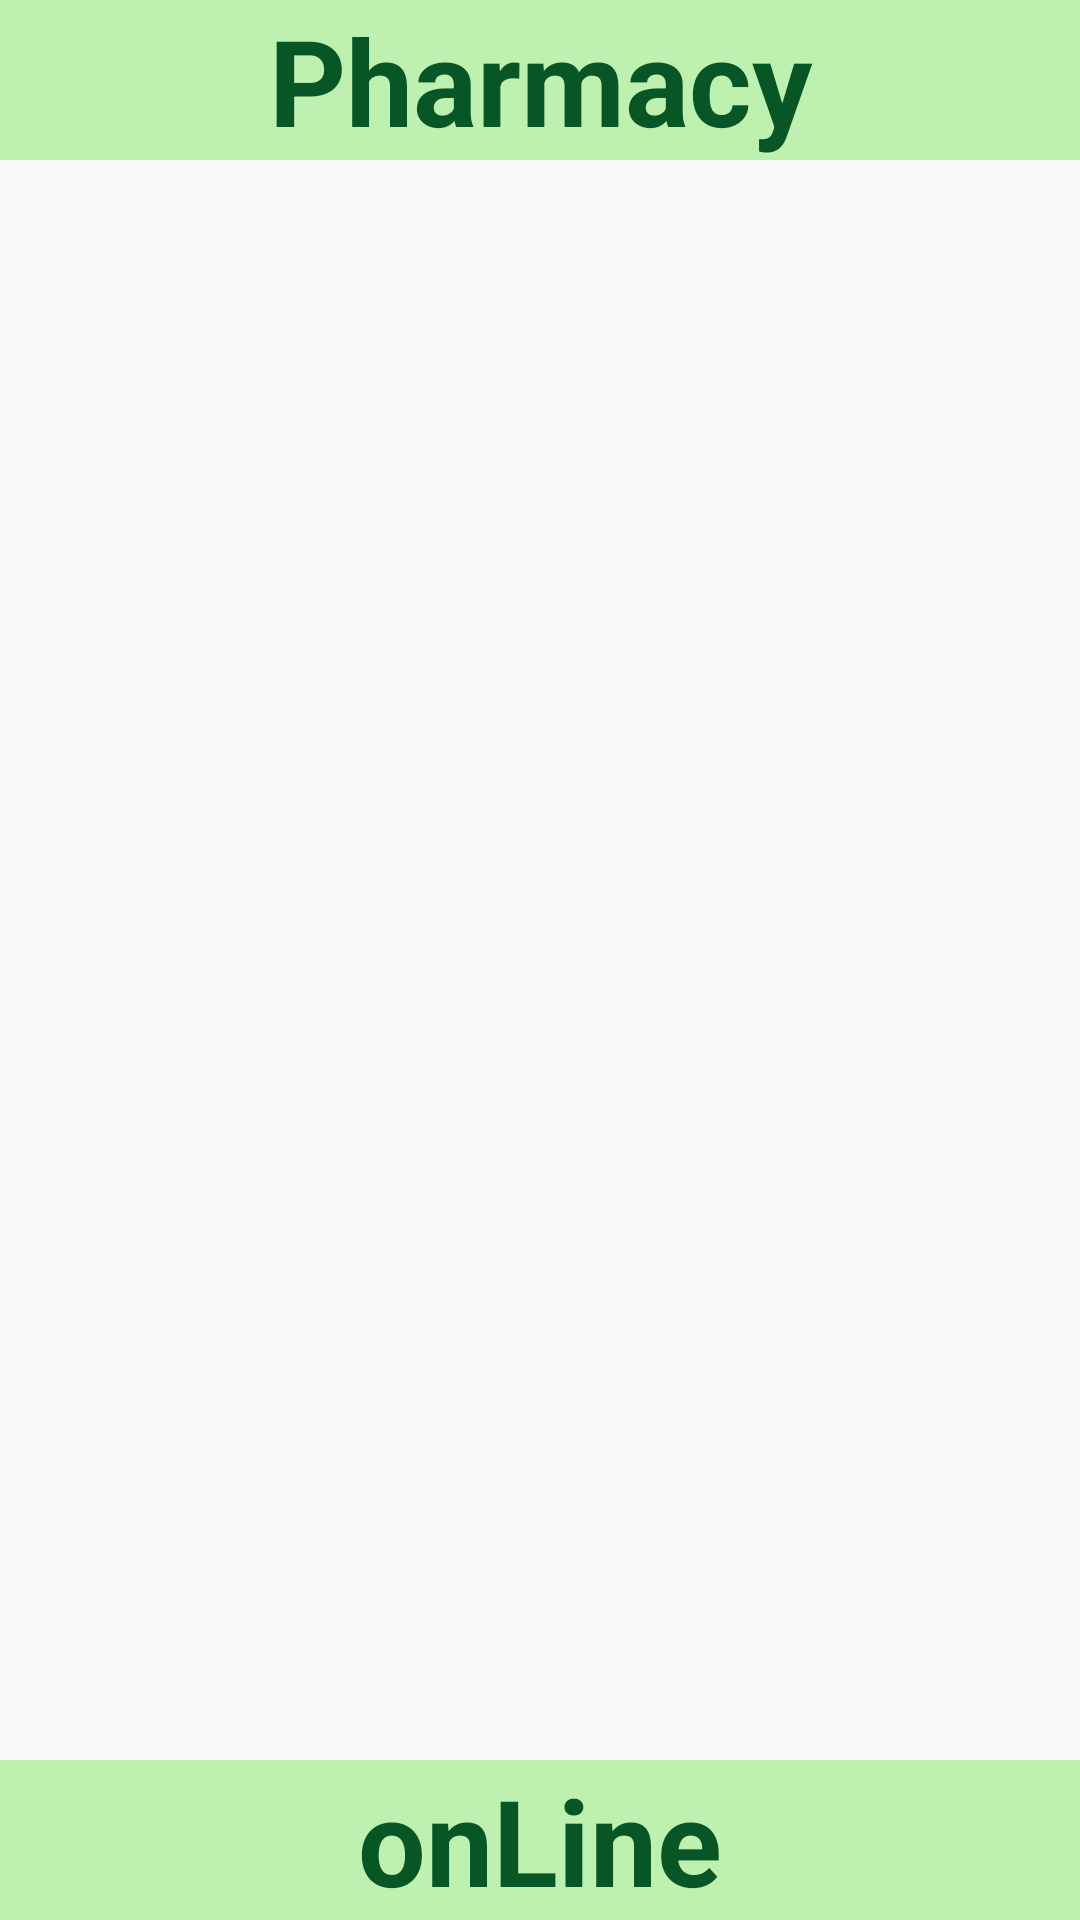

This screen was rendered from an Android layout file. Write that file and the resources it references.
<!-- AndroidManifest.xml: application theme AppTheme -->
<!-- res/layout/activity_menu_grid.xml -->
<?xml version="1.0" encoding="utf-8"?>
<LinearLayout xmlns:android="http://schemas.android.com/apk/res/android"
    android:layout_width="match_parent"
    android:layout_height="match_parent"
    android:orientation="vertical"

    android:paddingBottom="@dimen/activity_vertical_margin"
    android:paddingLeft="@dimen/activity_horizontal_margin"
    android:paddingRight="@dimen/activity_horizontal_margin"
    android:paddingTop="@dimen/activity_vertical_margin">

    <TextView
        android:id="@+id/textLogo1"
        android:layout_width="match_parent"

        android:layout_height="wrap_content"
        android:background="#a19bed86"

        android:gravity="center"
        android:text="@string/text_Logo1"
        android:textColor="#ff085626"
        android:textSize="40dp"
        android:textStyle="bold" />

    <GridView
        android:id="@+id/gridView"
        android:layout_width="wrap_content"
        android:layout_height="wrap_content"
        android:layout_weight="1"
        android:gravity="center"
        android:horizontalSpacing="20dp"
        android:numColumns="2"
        android:verticalSpacing="20dp">

    </GridView>

    <TextView
        android:id="@+id/textLogo2"
        android:layout_width="match_parent"

        android:layout_height="wrap_content"
        android:background="#a19bed86"

        android:gravity="center"
        android:text="@string/text_Logo2"
        android:textColor="#ff085626"
        android:textSize="40dp"
        android:textStyle="bold" />

</LinearLayout>
<!-- resources referenced by this layout -->
<resources>
  <string name="text_Logo1">Pharmacy</string>
  <string name="text_Logo2">onLine</string>
  <style name="AppTheme" parent="Theme.AppCompat.Light.DarkActionBar">
          
      </style>
</resources>
